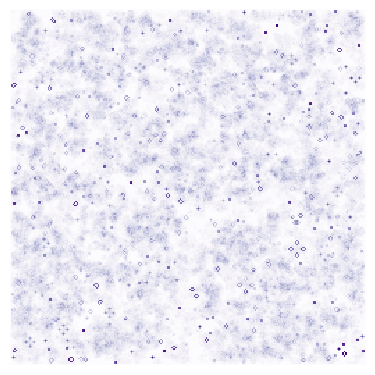

Here is the Python script that generated this plot:
import numpy as np
import matplotlib
import matplotlib.pyplot as plt

def iterate(Z):
    # Count neighbours
    N = (Z[0:-2,0:-2] + Z[0:-2,1:-1] + Z[0:-2,2:] +
         Z[1:-1,0:-2]                + Z[1:-1,2:] +
         Z[2:  ,0:-2] + Z[2:  ,1:-1] + Z[2:  ,2:])

    # Apply rules
    birth = (N==3) & (Z[1:-1,1:-1]==0)
    survive = ((N==2) | (N==3)) & (Z[1:-1,1:-1]==1)
    Z[...] = 0
    Z[1:-1,1:-1][birth | survive] = 1
    return Z

Z  = np.random.randint(0,2,(256,256)).astype(int)
U  = np.zeros((2*128,2*128), dtype=int)
for i in range(100):
    iterate(Z)
    U = .999*U + Z

size = np.array(Z.shape)
dpi = 72.0
figsize= size[1]/float(dpi),size[0]/float(dpi)
fig = plt.figure(figsize=figsize, dpi=dpi, facecolor="white")
fig.add_axes([0.0, 0.0, 1.0, 1.0], frameon=False)
plt.imshow(U,interpolation='nearest', cmap=plt.cm.Purples)
plt.xticks([]), plt.yticks([])
plt.savefig('trace.png')
plt.show()
